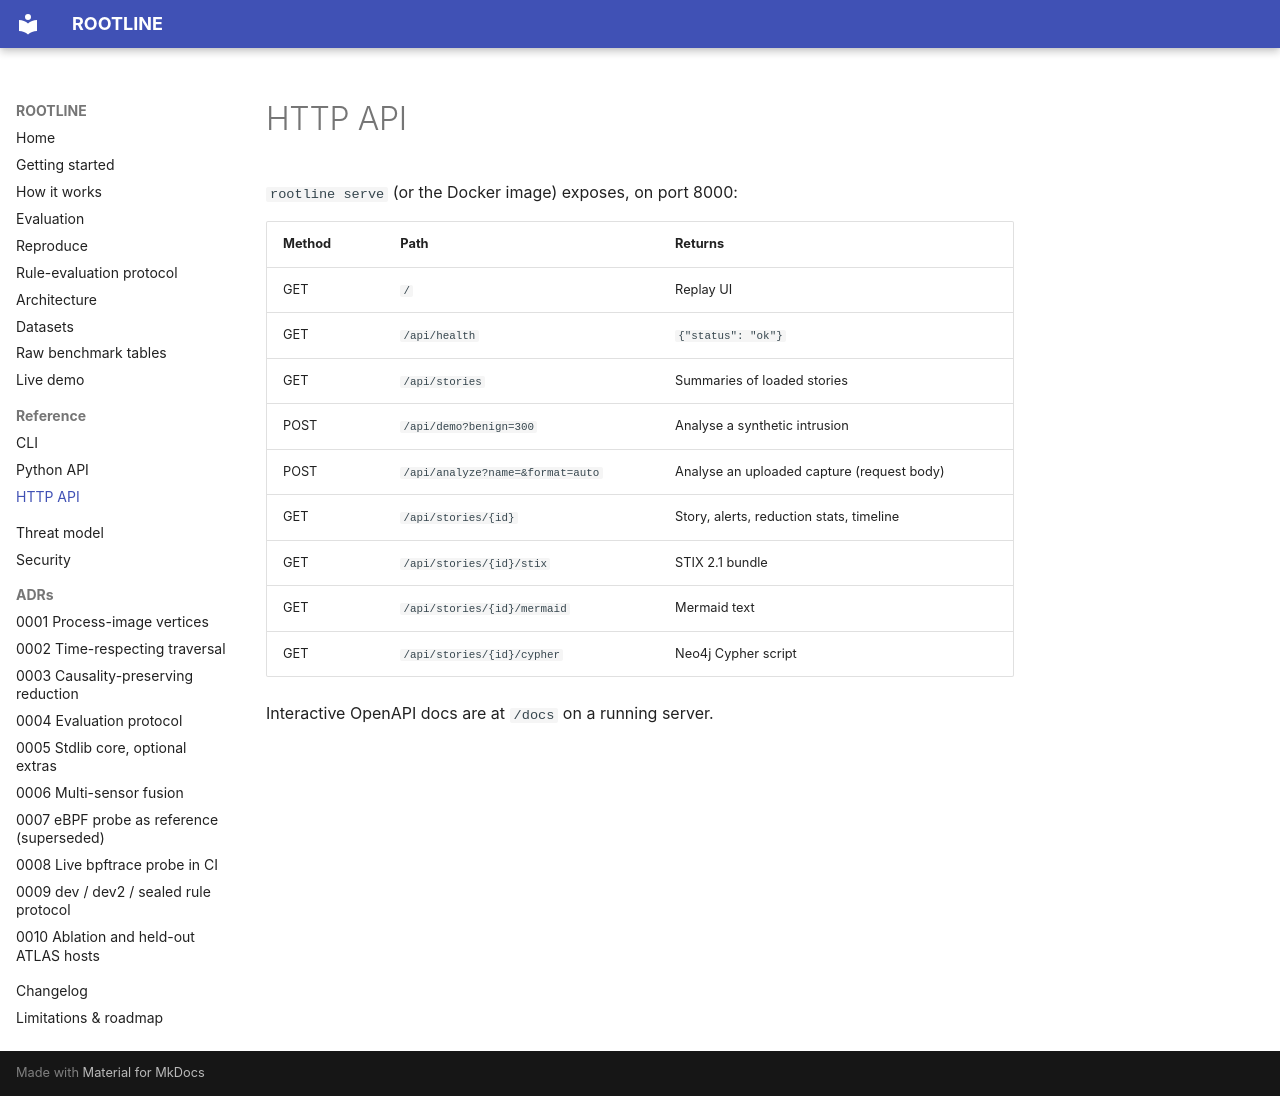

repository: rakshit-737/rootline · page: reference/http/index.html · generator: mkdocs

# HTTP API

`rootline serve` (or the Docker image) exposes, on port 8000:

| Method | Path | Returns |
|---|---|---|
| GET | `/` | Replay UI |
| GET | `/api/health` | `{"status": "ok"}` |
| GET | `/api/stories` | Summaries of loaded stories |
| POST | `/api/demo?benign=300` | Analyse a synthetic intrusion |
| POST | `/api/analyze?name=&format=auto` | Analyse an uploaded capture (request body) |
| GET | `/api/stories/{id}` | Story, alerts, reduction stats, timeline |
| GET | `/api/stories/{id}/stix` | STIX 2.1 bundle |
| GET | `/api/stories/{id}/mermaid` | Mermaid text |
| GET | `/api/stories/{id}/cypher` | Neo4j Cypher script |

Interactive OpenAPI docs are at `/docs` on a running server.
